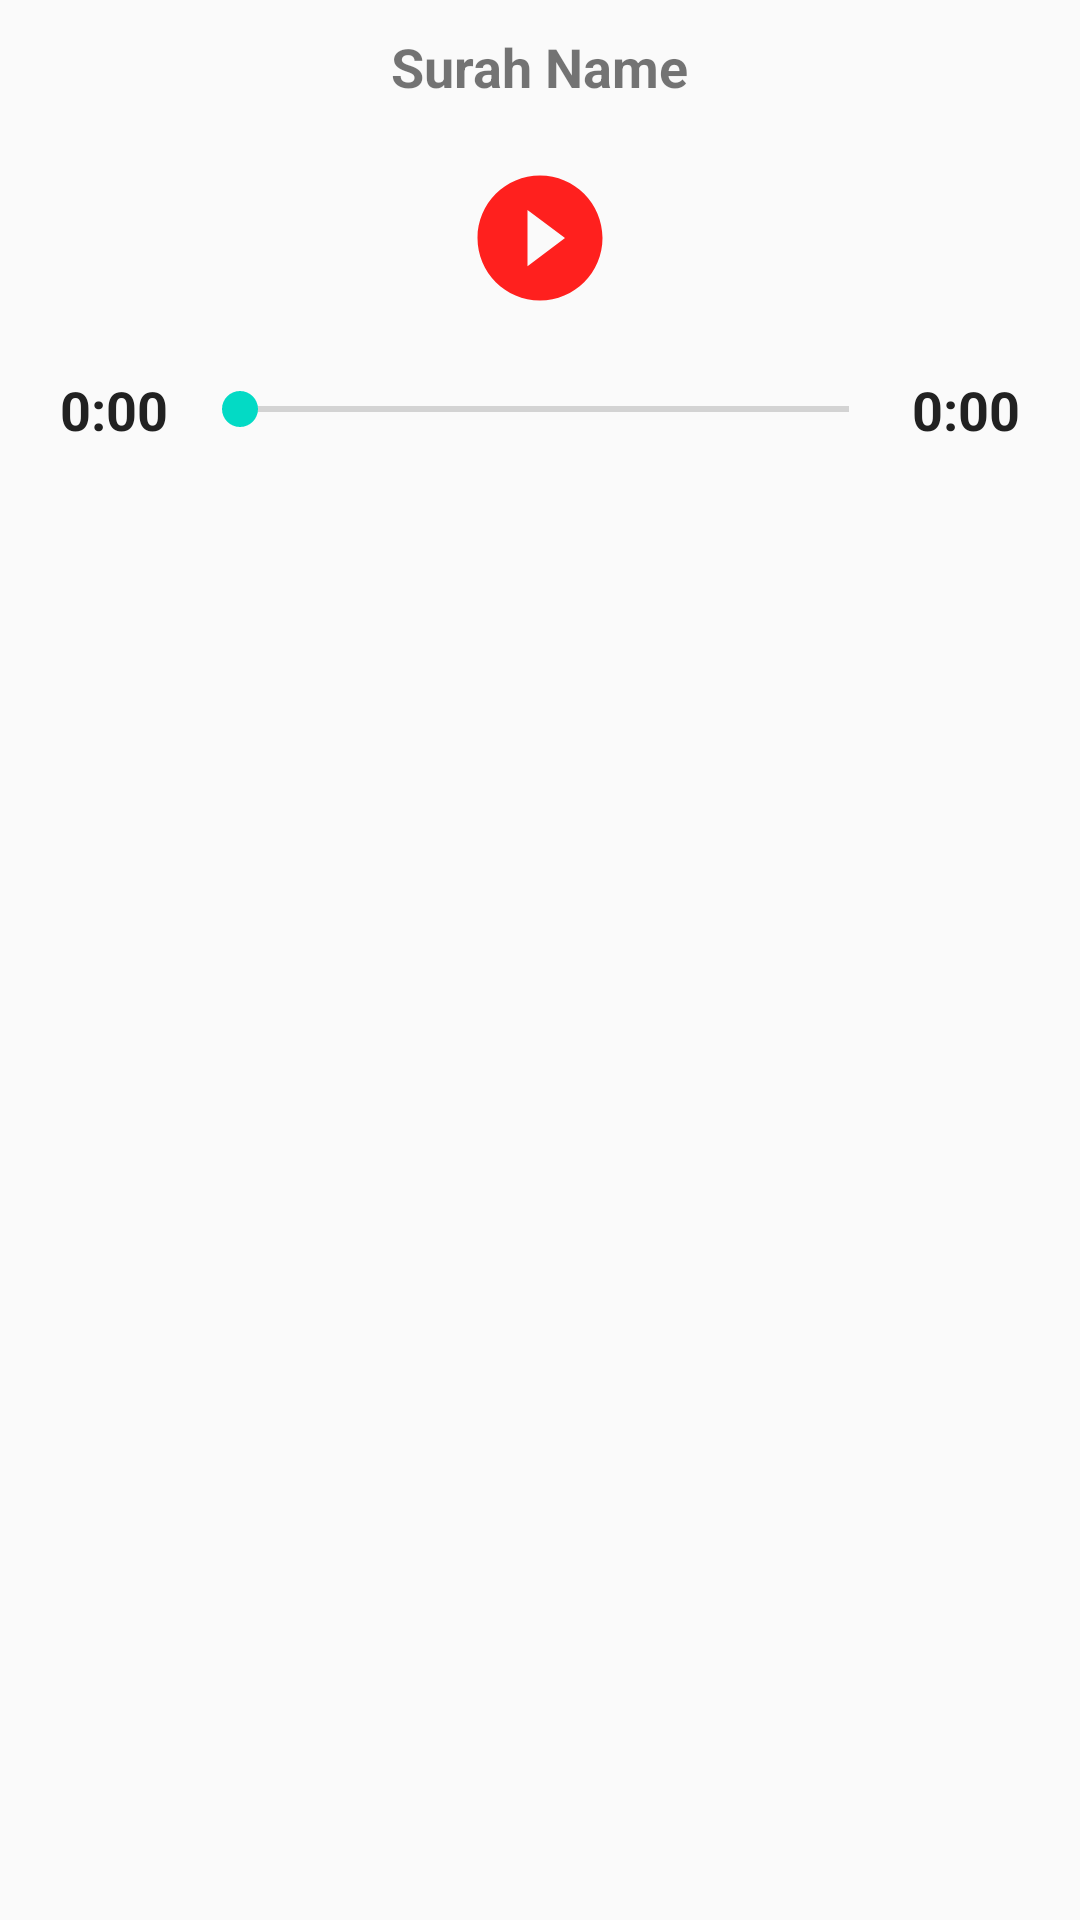

Write the Android layout XML for this screen, with the resource values it uses.
<!-- AndroidManifest.xml: application theme AppTheme -->
<!-- res/layout/single_surah_audio_row.xml -->
<?xml version="1.0" encoding="utf-8"?>
<LinearLayout
    xmlns:android="http://schemas.android.com/apk/res/android"
    xmlns:tools="http://schemas.android.com/tools"
    android:layout_width="match_parent"
    android:layout_height="wrap_content"
    android:gravity="center_horizontal"
    android:orientation="vertical">

    <TextView
        android:id="@+id/surah_name"
        android:text="Surah Name"
        android:textStyle="bold"
        android:layout_marginTop="10dp"
        android:textSize="18sp"
        android:layout_gravity="center_horizontal"
        android:layout_width="wrap_content"
        android:layout_height="wrap_content"/>

    <ImageView
        android:id="@+id/playpause"
        android:layout_width="50dp"
        android:layout_height="50dp"
        android:layout_marginTop="20dp"
        android:src="@drawable/ic_play"
        android:clickable="true"
        android:focusable="true"
        android:contentDescription="@string/app_name"
        />

    <LinearLayout
        android:layout_width="match_parent"
        android:layout_height="wrap_content"
        android:layout_margin="20dp"
        android:gravity="center_horizontal"
        android:orientation="horizontal">

        <TextView
            android:id="@+id/current_time_text"
            android:layout_width="wrap_content"
            android:layout_height="wrap_content"
            android:text="@string/zero"
            android:textColor="#212121"
            android:textSize="18sp"
            android:textStyle="bold"/>

        <SeekBar
            android:id="@+id/surah_seekbar"
            android:layout_width="0dp"
            android:layout_height="wrap_content"
            android:layout_marginStart="8dp"
            android:layout_marginEnd="5dp"
            android:layout_gravity="center_vertical"
            android:layout_weight="1"/>
        <TextView
            android:id="@+id/total_duration_text"
            android:layout_width="wrap_content"
            android:layout_height="wrap_content"
            android:text="@string/zero"
            android:textColor="#212121"
            android:textSize="18sp"
            android:textStyle="bold"/>

    </LinearLayout>


</LinearLayout>
<!-- resources referenced by this layout -->
<resources>
  <!-- drawable ic_play (drawable) -->
  <vector android:height="24dp" android:tint="#FF201E"
      android:viewportHeight="24" android:viewportWidth="24"
      android:width="24dp" xmlns:android="http://schemas.android.com/apk/res/android">
      <path android:fillColor="@android:color/white" android:pathData="M12,2C6.48,2 2,6.48 2,12s4.48,10 10,10 10,-4.48 10,-10S17.52,2 12,2zM10,16.5v-9l6,4.5 -6,4.5z"/>
  </vector>
  <string name="app_name">Morba Mosque Trust</string>
  <string name="zero">0:00</string>
  <style name="AppTheme" parent="Theme.AppCompat.Light.NoActionBar">
          
          <item name="colorPrimary">@color/colorPrimary</item>
          <item name="colorPrimaryDark">@color/colorPrimaryDark</item>
          <item name="colorAccent">@color/colorAccent</item>
      </style>
  <color name="colorPrimary">#6200EE</color>
  <color name="colorPrimaryDark">#3700B3</color>
  <color name="colorAccent">#03DAC5</color>
</resources>
